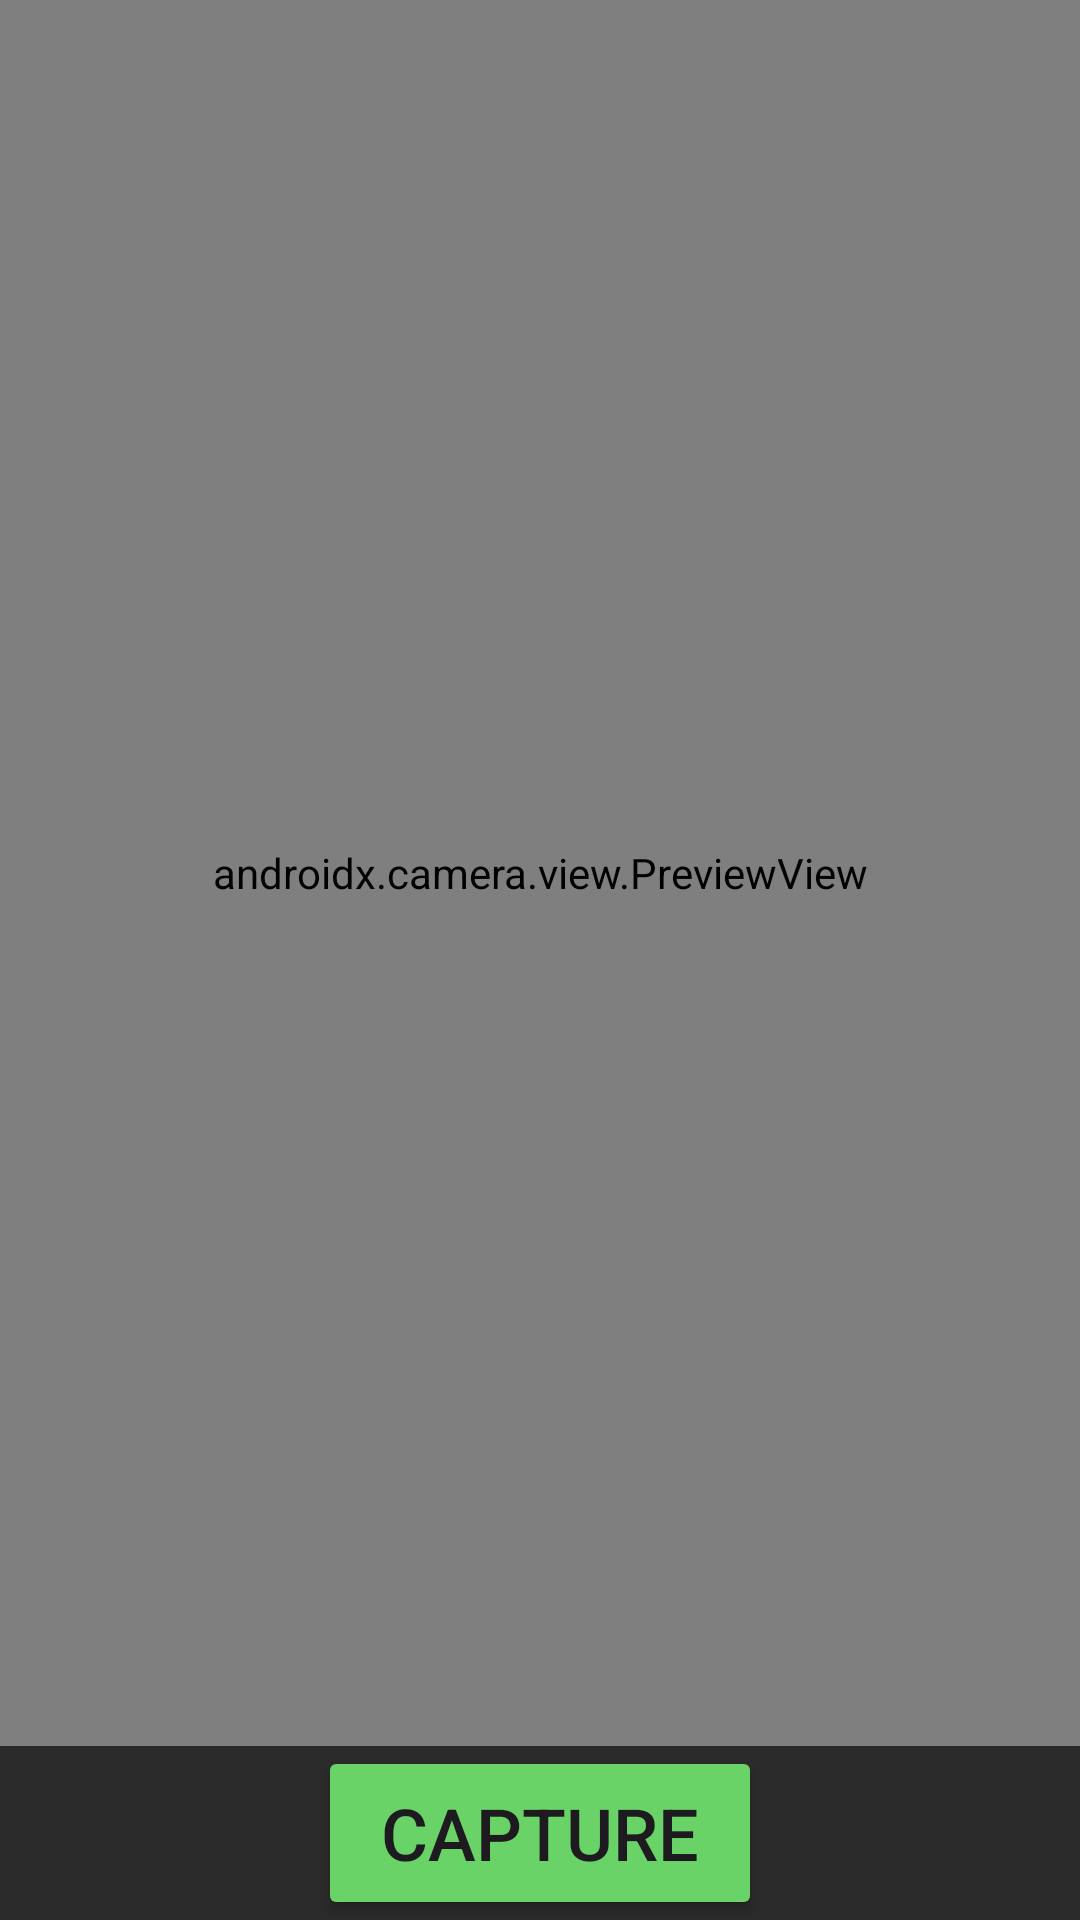

Android layout source for this screen:
<!-- AndroidManifest.xml: application theme Theme.MyInventoryApp -->
<!-- res/layout/fragment_camera.xml -->
<?xml version="1.0" encoding="utf-8"?>
<LinearLayout xmlns:android="http://schemas.android.com/apk/res/android"
    xmlns:app="http://schemas.android.com/apk/res-auto"
    xmlns:tools="http://schemas.android.com/tools"
    android:id="@+id/cameraLayout"
    android:layout_width="match_parent"
    android:layout_height="match_parent"
    android:orientation="vertical"
    android:weightSum="100"
    tools:context=".GalleryActivity">

    <androidx.camera.view.PreviewView
        android:id="@+id/camPreview"
        android:layout_width="match_parent"
        android:layout_height="0dp"
        android:layout_weight="100" />

    <androidx.constraintlayout.widget.ConstraintLayout
        android:layout_width="match_parent"
        android:layout_height="wrap_content"
        android:background="@color/bg_white">

        <Button
            android:id="@+id/captureButtonCam"
            android:layout_width="148dp"
            android:layout_height="58dp"
            android:backgroundTint="@color/button"
            android:text="@string/capture"
            android:textSize="24sp"
            app:layout_constraintBottom_toBottomOf="parent"
            app:layout_constraintEnd_toEndOf="parent"
            app:layout_constraintStart_toStartOf="parent" />
    </androidx.constraintlayout.widget.ConstraintLayout>


</LinearLayout>
<!-- resources referenced by this layout -->
<resources>
  <color name="bg_white">#2B2A2A</color>
  <color name="button">#6AD368</color>
  <string name="capture">Capture</string>
  <style name="Theme.MyInventoryApp" parent="Base.Theme.MyInventoryApp" />
  <style name="Base.Theme.MyInventoryApp" parent="Theme.Material3.DayNight.NoActionBar">
          
          
      </style>
</resources>
